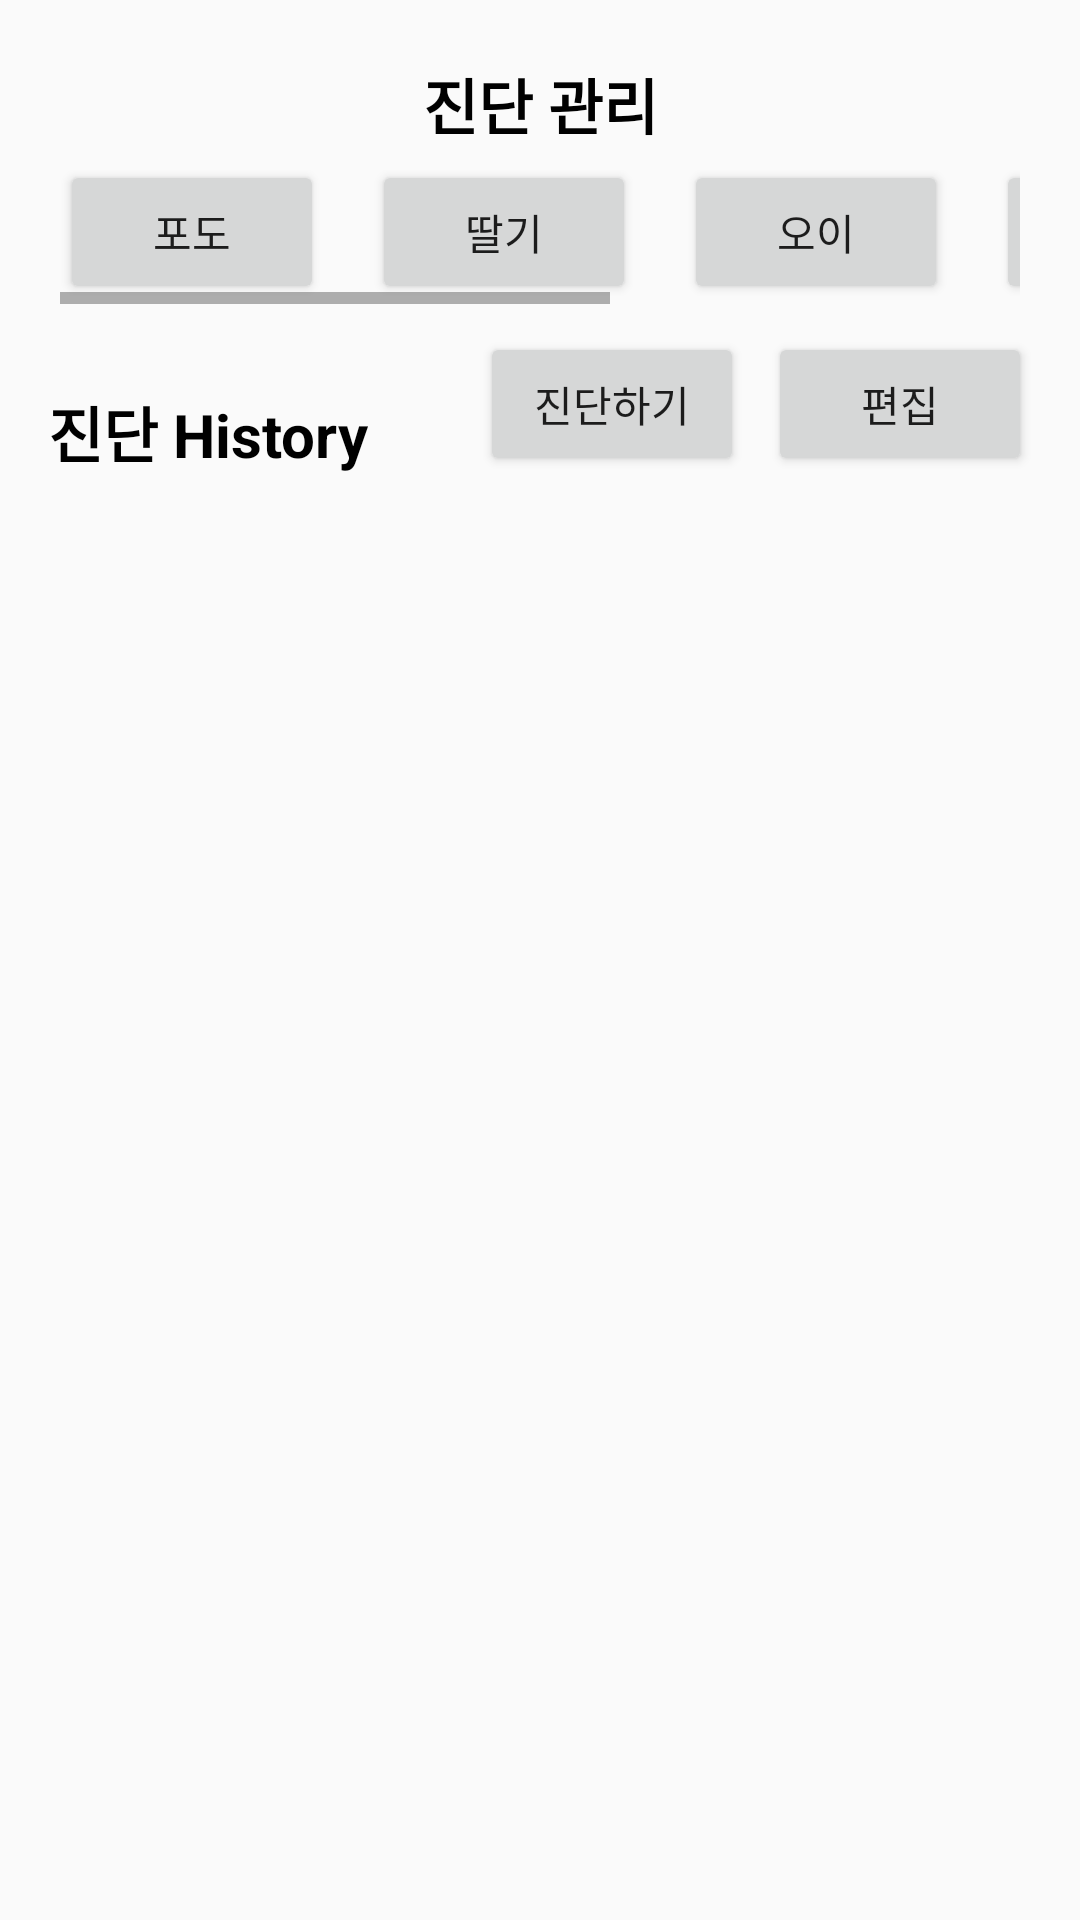

Reconstruct the res/layout file that produces this screen, plus the resources it refers to.
<!-- AndroidManifest.xml: application theme Theme.MyApplication -->
<!-- res/layout/fragment_diagnosis.xml -->
<?xml version="1.0" encoding="utf-8"?>
<FrameLayout xmlns:android="http://schemas.android.com/apk/res/android"
    xmlns:app="http://schemas.android.com/apk/res-auto"
    xmlns:tools="http://schemas.android.com/tools"
    android:layout_width="match_parent"
    android:layout_height="match_parent"
    tools:context=".DiagnosisFragment">

    <androidx.constraintlayout.widget.ConstraintLayout
        android:id="@+id/diagnosis_fragment_layout_cl"
        android:layout_width="match_parent"
        android:layout_height="match_parent"
        tools:context=".DiagnosisFragment">

        <androidx.constraintlayout.widget.ConstraintLayout
            android:id="@+id/diagnosis_fragment_top_cl"
            android:layout_width="match_parent"
            android:layout_height="wrap_content"
            app:layout_constraintStart_toStartOf="parent"
            app:layout_constraintEnd_toEndOf="parent"
            app:layout_constraintTop_toTopOf="parent"
            android:paddingTop="20dp">

            <TextView
                android:id="@+id/diagnosis_title_tv"
                android:layout_width="wrap_content"
                android:layout_height="wrap_content"
                android:text="진단 관리"
                android:textAlignment="center"
                android:textColor="@color/black"
                android:textSize="20sp"
                android:textStyle="bold"
                app:layout_constraintEnd_toEndOf="parent"
                app:layout_constraintStart_toStartOf="parent"
                app:layout_constraintTop_toTopOf="parent" />

        </androidx.constraintlayout.widget.ConstraintLayout>

        <HorizontalScrollView
            android:id="@+id/diagnosis_fragment_hsv"
            android:layout_width="match_parent"
            android:layout_height="wrap_content"
            android:paddingHorizontal="20dp"
            android:paddingVertical="4dp"
            app:layout_constraintTop_toBottomOf="@+id/diagnosis_fragment_top_cl">

            <LinearLayout
                android:layout_width="match_parent"
                android:layout_height="match_parent"
                android:orientation="horizontal">

                <Button
                    android:id="@+id/diagnosis_btn_fragment1"
                    android:layout_width="match_parent"
                    android:layout_height="wrap_content"
                    android:layout_marginRight="8dp"
                    android:text="포도" />

                <Button
                    android:id="@+id/diagnosis_btn_fragment2"
                    android:layout_width="match_parent"
                    android:layout_height="wrap_content"
                    android:layout_marginHorizontal="8dp"
                    android:text="딸기"/>

                <Button
                    android:id="@+id/diagnosis_btn_fragment3"
                    android:layout_width="match_parent"
                    android:layout_height="wrap_content"
                    android:layout_marginHorizontal="8dp"
                    android:text="오이"/>

                <Button
                    android:id="@+id/diagnosis_btn_fragment4"
                    android:layout_width="match_parent"
                    android:layout_height="wrap_content"
                    android:layout_marginHorizontal="8dp"
                    android:text="파프리카"/>

                <Button
                    android:id="@+id/diagnosis_btn_fragment5"
                    android:layout_width="match_parent"
                    android:layout_height="wrap_content"
                    android:layout_marginHorizontal="8dp"
                    android:text="토마토"/>

                <Button
                    android:id="@+id/diagnosis_btn_fragment6"
                    android:layout_width="match_parent"
                    android:layout_height="wrap_content"
                    android:layout_marginLeft="8dp"
                    android:text="고추"/>

            </LinearLayout>

        </HorizontalScrollView>

        <androidx.constraintlayout.widget.ConstraintLayout
            android:id="@+id/diagnosis_fragment_history_cl"
            android:layout_width="match_parent"
            android:layout_height="wrap_content"
            android:paddingHorizontal="16dp"
            app:layout_constraintEnd_toEndOf="parent"
            app:layout_constraintStart_toStartOf="parent"
            app:layout_constraintTop_toBottomOf="@+id/diagnosis_fragment_hsv">

            <TextView
                android:id="@+id/diagnosis_history_title_tv"
                android:layout_width="wrap_content"
                android:layout_height="wrap_content"
                android:text="진단 History"
                android:textAlignment="center"
                android:textColor="@color/black"
                android:textSize="20sp"
                android:textStyle="bold"
                android:layout_marginTop="24dp"
                app:layout_constraintStart_toStartOf="parent"
                app:layout_constraintTop_toTopOf="parent" />

            <Button
                android:id="@+id/diagnosis_btn_diagnosis"
                android:layout_width="wrap_content"
                android:layout_height="wrap_content"
                android:layout_marginEnd="8dp"
                android:text="진단하기"
                app:layout_constraintBottom_toBottomOf="@+id/diagnosis_history_title_tv"
                app:layout_constraintEnd_toStartOf="@+id/diagnosis_history_btn_edit" />

            <Button
                android:id="@+id/diagnosis_history_btn_edit"
                android:layout_width="wrap_content"
                android:layout_height="wrap_content"
                android:text="편집"
                app:layout_constraintBottom_toBottomOf="@+id/diagnosis_history_title_tv"
                app:layout_constraintEnd_toEndOf="parent" />

        </androidx.constraintlayout.widget.ConstraintLayout>

        <ListView
            android:id="@+id/diagnosis_list_lv_history"
            android:layout_width="match_parent"
            android:layout_height="match_parent"
            android:layout_marginTop="160dp"
            android:layout_marginBottom="60dp"
            android:padding="16dp"
            app:layout_constraintBottom_toBottomOf="parent"
            app:layout_constraintEnd_toEndOf="parent"
            app:layout_constraintStart_toStartOf="parent"
            app:layout_constraintTop_toBottomOf="@+id/diagnosis_fragment_history_cl" />

    </androidx.constraintlayout.widget.ConstraintLayout>

</FrameLayout>
<!-- resources referenced by this layout -->
<resources>
  <style name="Theme.MyApplication" parent="Theme.AppCompat.Light">
          
          <item name="colorPrimary">#60BE75</item>
          <item name="colorPrimaryVariant">@color/black</item>
          <item name="colorOnPrimary">@color/white</item>
          
          <item name="colorSecondary">@color/teal_200</item>
          <item name="colorSecondaryVariant">@color/teal_700</item>
          <item name="colorOnSecondary">@color/black</item>
          
          <item name="android:statusBarColor">?attr/colorPrimaryVariant</item>
          <item name="toolbarStyle">@style/CustomToolBar</item>
          
          <item name="windowActionBar">false</item>
          <item name="windowNoTitle">true</item>
  
  
  
  
  
      </style>
  <style name="CustomToolBar" parent="@style/Widget.AppCompat.Toolbar">
          <item name="titleTextColor">@color/white</item>
      </style>
  <!-- not gathered from this repository: default colours our renderer supplied (Android Studio template values) -->
  <color name="teal_200">#FF03DAC5</color>
  <color name="teal_700">#FF018786</color>
  <color name="black">#FF000000</color>
  <color name="white">#FFFFFFFF</color>
</resources>
